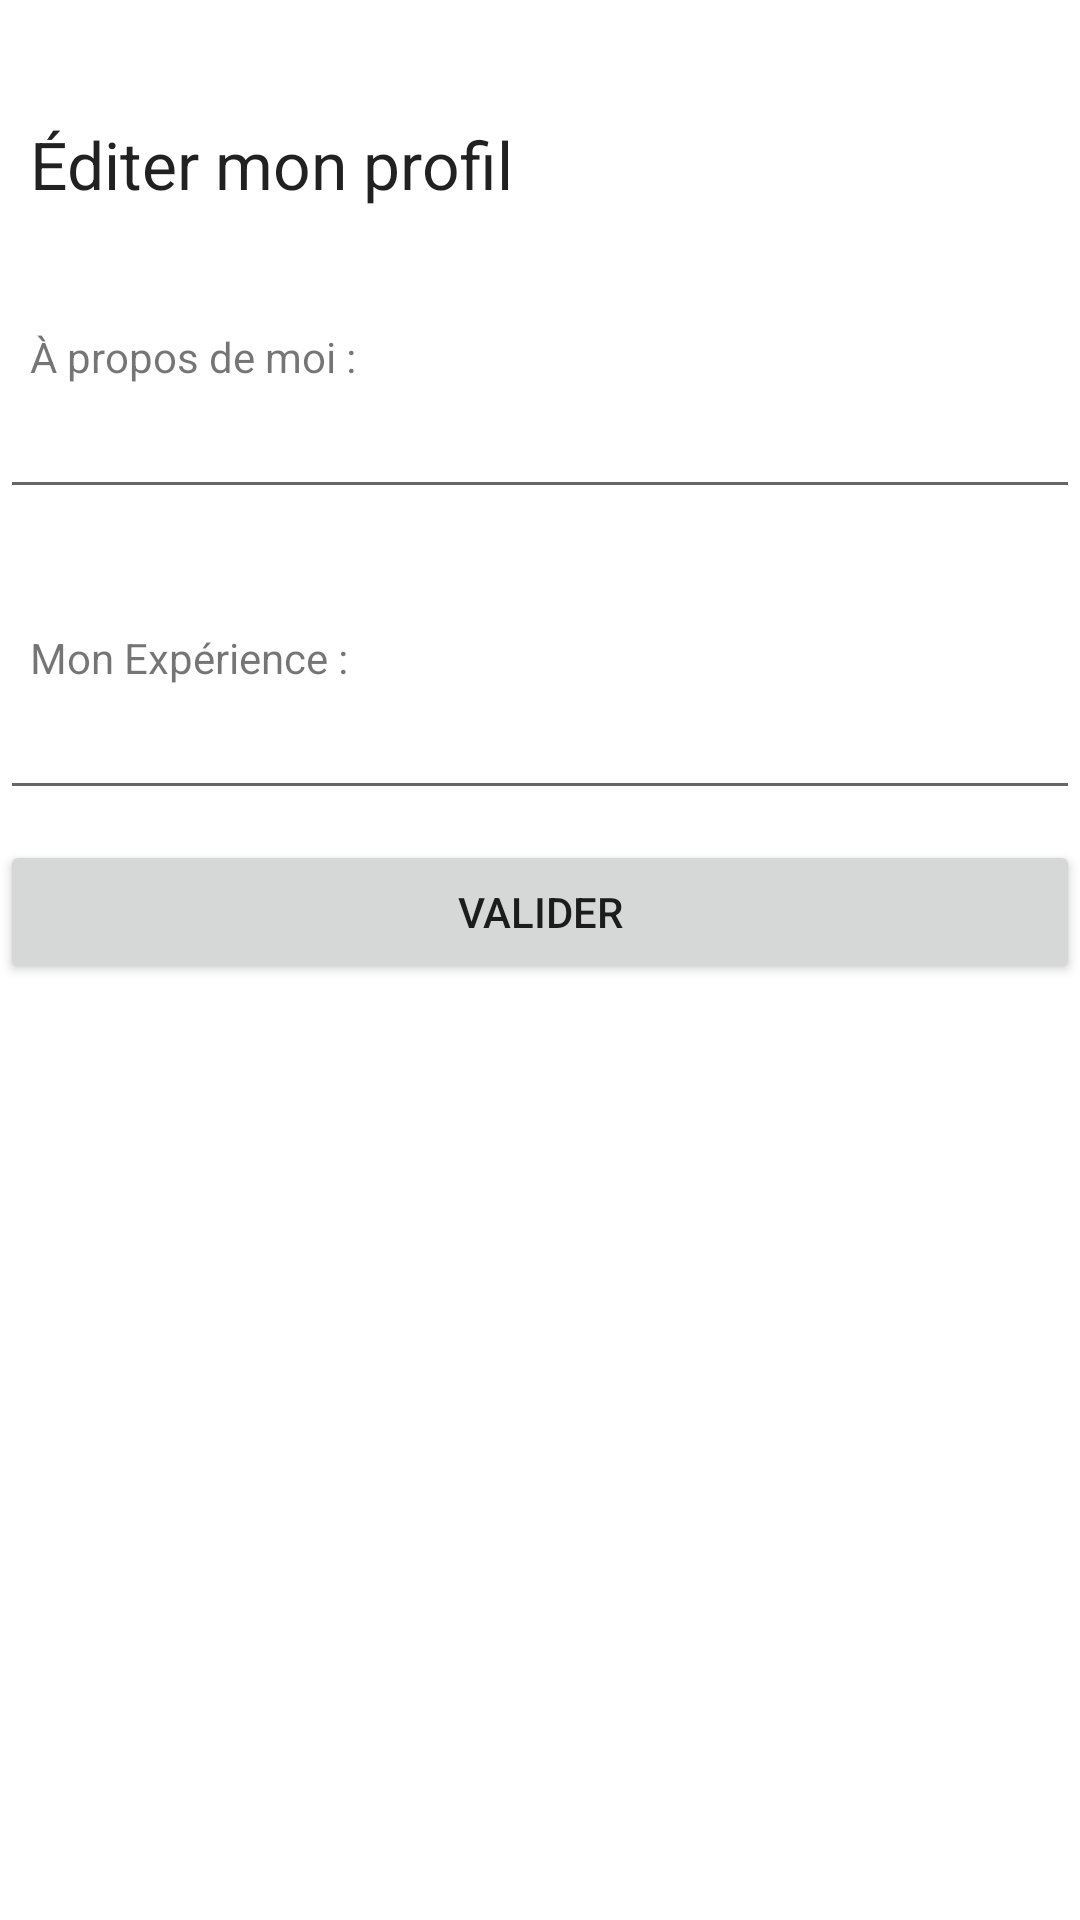

The Android layout XML behind this screen, and the referenced resources:
<!-- AndroidManifest.xml: fallback theme Theme.MaterialComponents.DayNight.NoActionBar -->
<!-- res/layout/edit_profil_mecano.xml -->
<?xml version="1.0" encoding="utf-8"?>
<ScrollView xmlns:android="http://schemas.android.com/apk/res/android"
    android:id="@+id/scrollView"
    android:layout_width="match_parent"
    android:layout_height="match_parent">
    <LinearLayout xmlns:android="http://schemas.android.com/apk/res/android"
        android:orientation="vertical" android:layout_width="match_parent"
        android:layout_height="match_parent"
        android:weightSum="1">

        <TextView
            android:layout_width="wrap_content"
            android:layout_height="wrap_content"
            android:layout_marginTop="40dp"
            android:layout_marginLeft="10dp"
            android:textAppearance="?android:attr/textAppearanceLarge"
            android:text="Éditer mon profil"
            android:id="@+id/textView6"/>

        <TextView
            android:layout_width="wrap_content"
            android:layout_height="wrap_content"
            android:layout_marginTop="40dp"
            android:layout_marginLeft="10dp"
            android:text="À propos de moi :"
            android:id="@+id/textView4" />

        <EditText
            android:layout_width="fill_parent"
            android:layout_height="wrap_content"
            android:inputType="textMultiLine"
            android:ems="10"
            android:id="@+id/aProposDeMoi"
            android:layout_weight="0.15" />

        <TextView
            android:layout_width="wrap_content"
            android:layout_height="wrap_content"
            android:layout_marginTop="40dp"
            android:layout_marginLeft="10dp"
            android:text="Mon Expérience :"
            android:id="@+id/textView5" />

        <EditText
            android:layout_width="fill_parent"
            android:layout_height="wrap_content"
            android:inputType="textMultiLine"
            android:ems="10"
            android:id="@+id/monExperience"
            android:layout_weight="0.15" />

        <Button
            android:layout_width="fill_parent"
            android:layout_height="wrap_content"
            android:text="Valider"
            android:id="@+id/valider1"
            android:layout_marginTop="10dp"
            android:layout_gravity="center_horizontal" />

    </LinearLayout>
</ScrollView>
<!-- resources referenced by this layout -->
<resources>

</resources>
